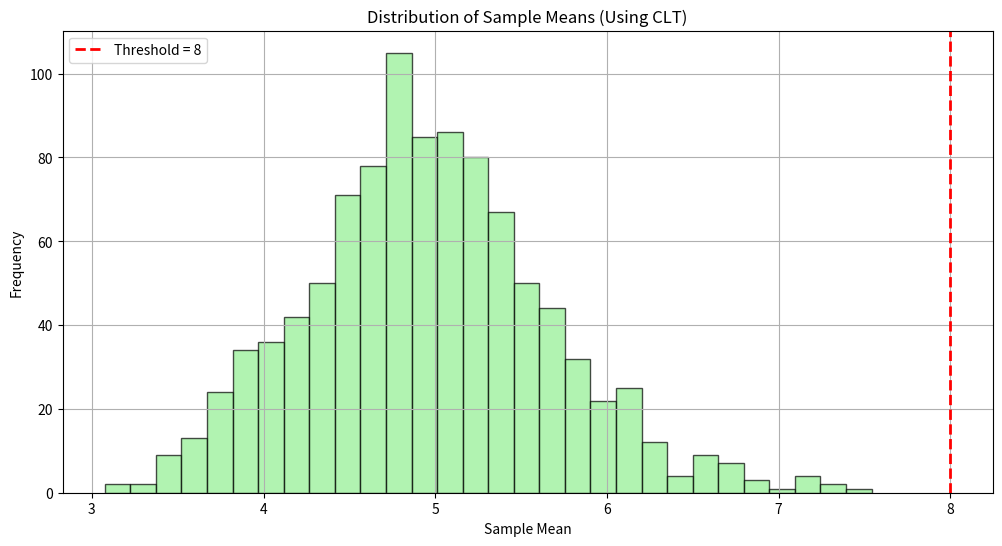

Generate this figure with matplotlib:
import numpy as np
import matplotlib.pyplot as plt
from scipy import stats

# Step 1: Generate a non-normal population distribution (Exponential)
population = np.random.exponential(scale=5, size=10000)

# Population mean and standard deviation
pop_mean = np.mean(population)
pop_std = np.std(population)

print(f"Population mean: {pop_mean:.2f}, Population std deviation: {pop_std:.2f}")

# Step 2: Define sample size and take multiple samples to calculate sample means
sample_size = 50
num_samples = 1000
sample_means = []

for _ in range(num_samples):
    sample = np.random.choice(population, size=sample_size, replace=True)
    sample_means.append(np.mean(sample))

# Step 3: Calculate the mean and standard deviation of the sample means
sample_mean = np.mean(sample_means)
sample_std = np.std(sample_means)

print(f"Sample means distribution mean: {sample_mean:.2f}, Sample means std deviation: {sample_std:.2f}")

# Step 4: Use CLT to approximate the probability of the sample mean being above a threshold (e.g., 8)
threshold = 8
z_score = (threshold - sample_mean) / (sample_std / np.sqrt(sample_size))  # Calculate Z-score
probability_above_threshold = 1 - stats.norm.cdf(z_score)  # Use normal CDF to calculate the probability

print(f"Z-score: {z_score:.2f}")
print(f"Probability that the sample mean is above {threshold}: {probability_above_threshold:.4f}")

# Step 5: Visualize the distribution of the sample means
plt.figure(figsize=(12, 6))
plt.hist(sample_means, bins=30, edgecolor='black', alpha=0.7, color='lightgreen')
plt.axvline(threshold, color='red', linestyle='dashed', linewidth=2, label=f'Threshold = {threshold}')
plt.title('Distribution of Sample Means (Using CLT)')
plt.xlabel('Sample Mean')
plt.ylabel('Frequency')
plt.legend()
plt.grid(True)
plt.show()

""""
Explanation:
-Population: We generate a population using an exponential distribution to ensure it's not normally distributed.
-Sample Means: We draw random samples of size 50 and calculate their means.
-Normal Approximation (CLT): Using the sample means' distribution, we calculate the Z-score to find the probability that the sample mean is greater than 8.
-Probability Calculation: Using the Z-score and the standard normal distribution, we compute the probability of the sample mean exceeding the threshold.

Output:
-Z-Score tells us how many standard deviations the threshold is away from the sample mean.
-The Probability value represents the likelihood that a random sample of size 50 will have a mean spending greater than $8, based on the CLT.

Visualization:
-The histogram of sample means will demonstrate how the distribution of means becomes approximately normal, even though the original population was skewed.
"""